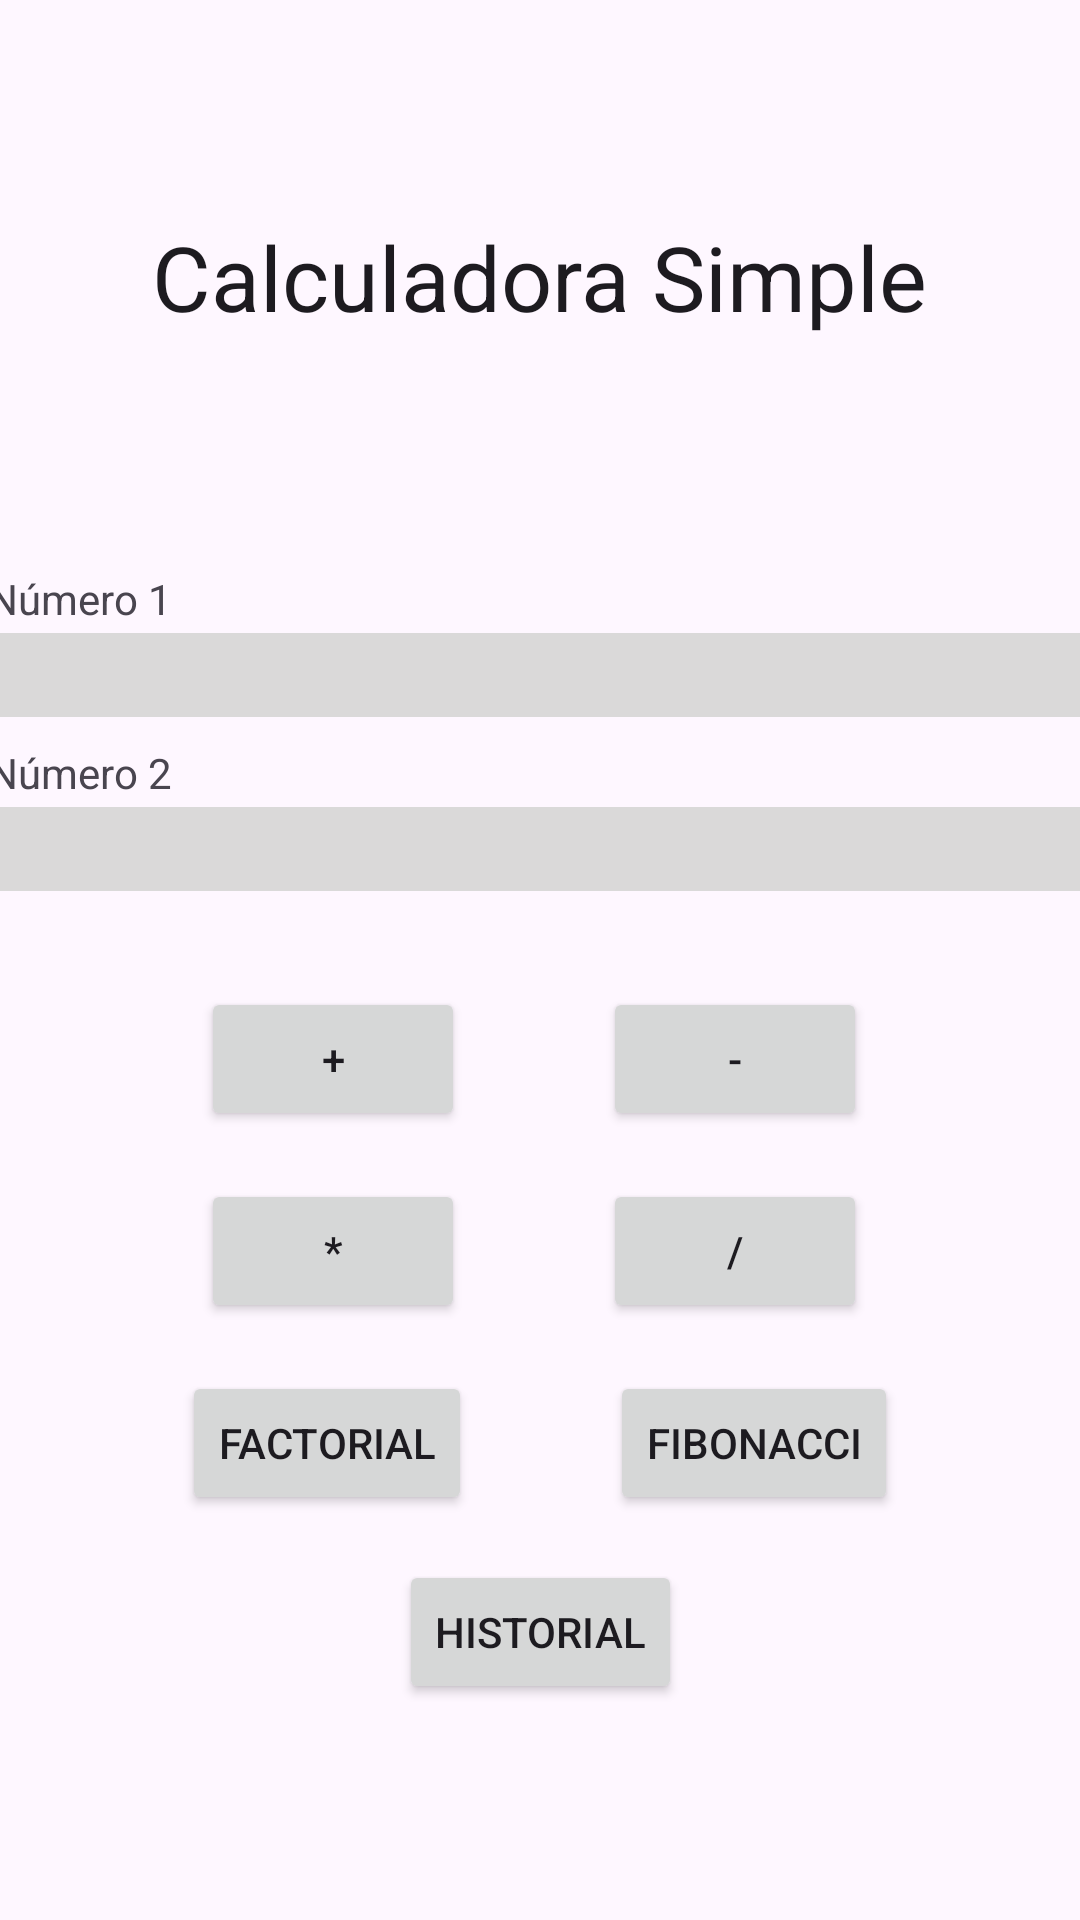

Produce the Android XML layout that renders to this screen, including the resource entries it uses.
<!-- AndroidManifest.xml: application theme Theme.Programacionaplicacionesmovilescalculadorasimplekotlin -->
<!-- res/layout/activity_main.xml -->
<?xml version="1.0" encoding="utf-8"?>
<androidx.constraintlayout.widget.ConstraintLayout xmlns:android="http://schemas.android.com/apk/res/android"
    xmlns:app="http://schemas.android.com/apk/res-auto"
    xmlns:tools="http://schemas.android.com/tools"
    android:layout_width="match_parent"
    android:layout_height="match_parent"
    android:background="#8BC34A"
    android:backgroundTint="#00000000"
    tools:context=".MainActivity">

    

    <Button
        android:id="@+id/fibonacci"
        android:layout_width="wrap_content"
        android:layout_height="wrap_content"
        android:layout_marginStart="23dp"
        android:layout_marginTop="16dp"
        android:layout_marginEnd="104dp"
        android:text="@string/fibonacci"
        app:layout_constraintEnd_toEndOf="parent"
        app:layout_constraintStart_toEndOf="@+id/factorial"
        app:layout_constraintTop_toBottomOf="@+id/divide" />

    <Button
        android:id="@+id/factorial"
        android:layout_width="wrap_content"
        android:layout_height="wrap_content"
        android:layout_marginStart="104dp"
        android:layout_marginTop="16dp"
        android:layout_marginEnd="23dp"
        android:text="@string/factorial"
        app:layout_constraintEnd_toStartOf="@+id/fibonacci"
        app:layout_constraintStart_toStartOf="parent"
        app:layout_constraintTop_toBottomOf="@+id/multiply" />

    <TextView
        android:id="@+id/textView3"
        android:layout_width="334dp"
        android:layout_height="47dp"
        android:layout_marginStart="38dp"
        android:layout_marginTop="72dp"
        android:layout_marginEnd="39dp"
        android:scrollbarSize="30dp"
        android:text="@string/calculadora_simple"
        android:textAlignment="center"
        android:textAppearance="@style/TextAppearance.AppCompat.Body1"
        android:textSize="30dp"
        app:layout_constraintEnd_toEndOf="parent"
        app:layout_constraintStart_toStartOf="parent"
        app:layout_constraintTop_toTopOf="parent" />

    <TextView
        android:id="@+id/textView"
        android:layout_width="360dp"
        android:layout_height="21dp"
        android:layout_marginStart="21dp"
        android:layout_marginTop="71dp"
        android:layout_marginEnd="30dp"
        android:text="@string/n_mero_1"
        app:layout_constraintEnd_toEndOf="parent"
        app:layout_constraintStart_toStartOf="parent"
        app:layout_constraintTop_toBottomOf="@+id/textView3" />

    <EditText
        android:id="@+id/num1"
        android:layout_width="364dp"
        android:layout_height="28dp"
        android:layout_marginStart="21dp"
        android:layout_marginEnd="26dp"
        android:background="#DAD9D9"
        android:ems="10"
        android:inputType="number"
        android:singleLine="false"
        android:textColor="#000000"
        app:layout_constraintEnd_toEndOf="parent"
        app:layout_constraintStart_toStartOf="parent"
        app:layout_constraintTop_toBottomOf="@+id/textView" />

    <TextView
        android:id="@+id/textView2"
        android:layout_width="360dp"
        android:layout_height="21dp"
        android:layout_marginStart="21dp"
        android:layout_marginTop="9dp"
        android:layout_marginEnd="30dp"
        android:text="@string/n_mero_2"
        app:layout_constraintEnd_toEndOf="parent"
        app:layout_constraintStart_toStartOf="parent"
        app:layout_constraintTop_toBottomOf="@+id/num1" />

    

    

    

    <EditText
        android:id="@+id/num2"
        android:layout_width="364dp"
        android:layout_height="28dp"
        android:layout_marginStart="21dp"
        android:layout_marginEnd="26dp"
        android:background="#DAD9D9"
        android:ems="10"
        android:inputType="number"
        android:singleLine="false"
        android:textColor="#000000"
        app:layout_constraintEnd_toEndOf="parent"
        app:layout_constraintStart_toStartOf="parent"
        app:layout_constraintTop_toBottomOf="@+id/textView2"
        android:autofillHints="" />

    <Button
        android:id="@+id/subtract"
        android:layout_width="wrap_content"
        android:layout_height="wrap_content"
        android:layout_marginStart="23dp"
        android:layout_marginTop="32dp"
        android:layout_marginEnd="108dp"
        android:text="-"
        app:layout_constraintEnd_toEndOf="parent"
        app:layout_constraintStart_toEndOf="@+id/add"
        app:layout_constraintTop_toBottomOf="@+id/num2" />

    <Button
        android:id="@+id/add"
        android:layout_width="wrap_content"
        android:layout_height="wrap_content"
        android:layout_marginStart="104dp"
        android:layout_marginTop="32dp"
        android:layout_marginEnd="23dp"
        android:text="+"
        app:layout_constraintEnd_toStartOf="@+id/subtract"
        app:layout_constraintStart_toStartOf="parent"
        app:layout_constraintTop_toBottomOf="@+id/num2" />

    <Button
        android:id="@+id/divide"
        android:layout_width="wrap_content"
        android:layout_height="wrap_content"
        android:layout_marginStart="23dp"
        android:layout_marginTop="16dp"
        android:layout_marginEnd="108dp"
        android:text="/"
        app:layout_constraintEnd_toEndOf="parent"
        app:layout_constraintStart_toEndOf="@+id/multiply"
        app:layout_constraintTop_toBottomOf="@+id/subtract" />

    <Button
        android:id="@+id/multiply"
        android:layout_width="wrap_content"
        android:layout_height="wrap_content"
        android:layout_marginStart="104dp"
        android:layout_marginTop="16dp"
        android:layout_marginEnd="23dp"
        android:text="*"
        app:layout_constraintEnd_toStartOf="@+id/divide"
        app:layout_constraintStart_toStartOf="parent"
        app:layout_constraintTop_toBottomOf="@+id/add" />

    <TextView
        android:id="@+id/result"
        android:layout_width="281dp"
        android:layout_height="72dp"
        android:layout_marginStart="32dp"
        android:layout_marginTop="32dp"
        android:layout_marginEnd="32dp"
        android:layout_marginBottom="140dp"
        android:background="#DAD9D9"
        android:textColor="#000000"
        android:textColorLink="#673AB7"
        android:textSize="25sp"
        app:layout_constraintBottom_toBottomOf="parent"
        app:layout_constraintEnd_toEndOf="parent"
        app:layout_constraintStart_toStartOf="parent"
        app:layout_constraintTop_toBottomOf="@+id/fibonacci" />

    <Button
        android:id="@+id/mainHistory"
        android:layout_width="wrap_content"
        android:layout_height="wrap_content"
        android:layout_marginStart="155dp"
        android:layout_marginEnd="155dp"
        android:layout_marginBottom="72dp"
        android:text="@string/historial"
        app:layout_constraintBottom_toBottomOf="parent"
        app:layout_constraintEnd_toEndOf="parent"
        app:layout_constraintStart_toStartOf="parent" />

    

    

    

    

    

    

</androidx.constraintlayout.widget.ConstraintLayout>
<!-- resources referenced by this layout -->
<resources>
  <string name="calculadora_simple">Calculadora Simple</string>
  <string name="factorial">factorial</string>
  <string name="fibonacci">fibonacci</string>
  <string name="historial">Historial</string>
  <string name="n_mero_1">Número 1</string>
  <string name="n_mero_2">Número 2</string>
  <style name="Theme.Programacionaplicacionesmovilescalculadorasimplekotlin" parent="Base.Theme.Programacionaplicacionesmovilescalculadorasimplekotlin" />
  <style name="Base.Theme.Programacionaplicacionesmovilescalculadorasimplekotlin" parent="Theme.Material3.DayNight.NoActionBar">
          
          
      </style>
</resources>
